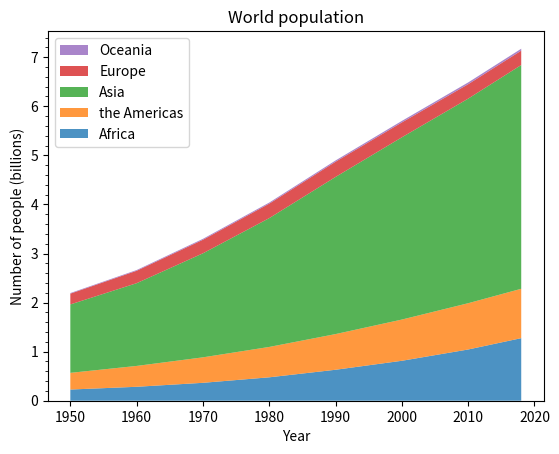

Here is the Python script that generated this plot:
import matplotlib.pyplot as plt
import numpy as np

import matplotlib.ticker as mticker

# data from United Nations World Population Prospects (Revision 2019)
# https://population.un.org/wpp/, license: CC BY 3.0 IGO
year = [1950, 1960, 1970, 1980, 1990, 2000, 2010, 2018]
population_by_continent = {
    'Africa': [.228, .284, .365, .477, .631, .814, 1.044, 1.275],
    'the Americas': [.340, .425, .519, .619, .727, .840, .943, 1.006],
    'Asia': [1.394, 1.686, 2.120, 2.625, 3.202, 3.714, 4.169, 4.560],
    'Europe': [.220, .253, .276, .295, .310, .303, .294, .293],
    'Oceania': [.012, .015, .019, .022, .026, .031, .036, .039],
}

fig, ax = plt.subplots()
ax.stackplot(year, population_by_continent.values(),
             labels=population_by_continent.keys(), alpha=0.8)
ax.legend(loc='upper left', reverse=True)
ax.set_title('World population')
ax.set_xlabel('Year')
ax.set_ylabel('Number of people (billions)')
# add tick at every 200 million people
ax.yaxis.set_minor_locator(mticker.MultipleLocator(.2))

plt.show()